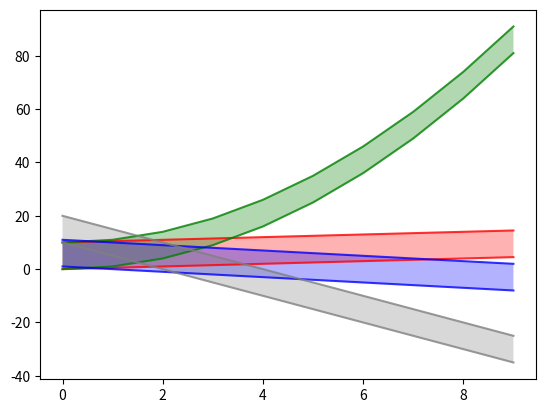

Recreate this plot in Python.
import numpy as np
import matplotlib.pyplot as plt

x = [i for i in range(10)]
y1_l = [i/2 for i in x]
y1_h = [i+10 for i in y1_l]
y2_l = [i**2 for i in x]
y2_h = [i+10 for i in y2_l]
y3_l = [1 - i for i in x]
y3_h = [i+10 for i in y3_l]
y4_l = [10 - 5 * i for i in x]
y4_h = [i+10 for i in y4_l]

fig, ax = plt.subplots()

ax.fill_between(x, y1_l, y1_h, facecolor='red', alpha=0.3)
ax.fill_between(x, y2_l, y2_h, facecolor='green', alpha=0.3)
ax.fill_between(x, y3_l, y3_h, facecolor='blue', alpha=0.3)
ax.fill_between(x, y4_l, y4_h, facecolor='gray', alpha=0.3)

# Outline of the region we've filled in
ax.plot(x, y1_l, c='r', alpha=0.8)
ax.plot(x, y1_h, c='r', alpha=0.8)
ax.plot(x, y2_l, c='g', alpha=0.8)
ax.plot(x, y2_h, c='g', alpha=0.8)
ax.plot(x, y3_l, c='b', alpha=0.8)
ax.plot(x, y3_h, c='b', alpha=0.8)
ax.plot(x, y4_l, c='gray', alpha=0.8)
ax.plot(x, y4_h, c='gray', alpha=0.8)
#ax.plot([x[0], x[-1]], [y1[0], y1[-1]], c='b', alpha=0.8)
#ax.plot([x[0], x[-1]], [y2[0], y2[-1]], c='r', alpha=0.8)

plt.savefig("foo.png")
